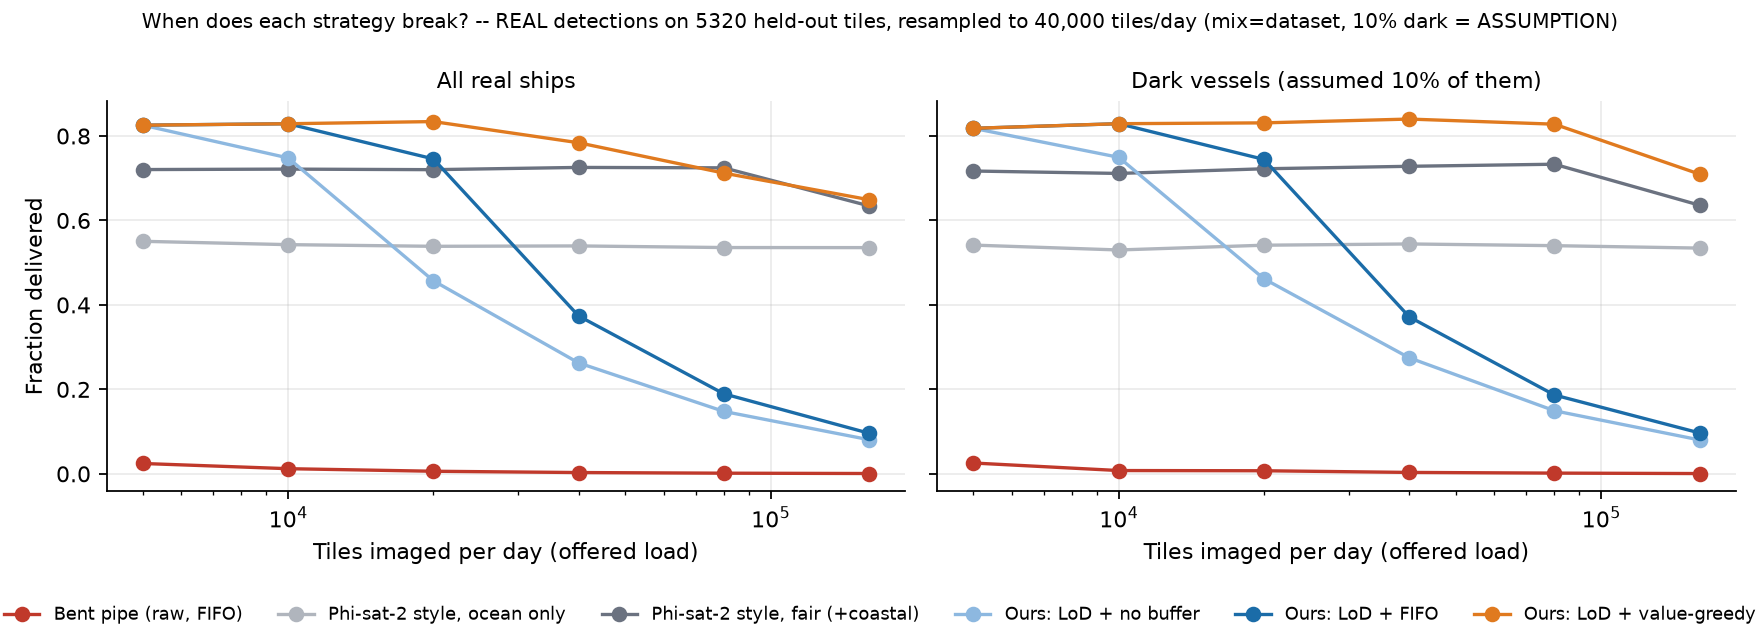

Values plotted in this chart, from the file beside it:
encoder, policy, ship_recall, dark_recall, value_frac, latency_med_h, latency_p90_h, dark_latency_med_h, MB_sent, MB_offered, MB_capacity, dropped_storage, strategy, ceiling_recall, ceiling_dark_recall, downlink_eff, tiles
Bent pipe (raw, FIFO), FIFO, 0.02449, 0.02561, 0.02481, 21.94, 34.82, 21.92, 201.7, 8798, 209.9, 363, Bent pipe (raw, FIFO), 0.9982, 0.9962, 0.02454, 5000
Phi-sat-2 style, ocean only, FIFO, 0.5506, 0.5416, 0.548, 4.456, 9.492, 4.356, 4.89, 4.89, 209.9, 0, Phi-sat-2 style, ocean only, 0.5506, 0.5416, 1.0, 5000
Phi-sat-2 style, fair (+coastal), FIFO, 0.7205, 0.717, 0.7195, 4.389, 9.487, 4.517, 6.533, 6.533, 209.9, 0, Phi-sat-2 style, fair (+coastal), 0.7205, 0.717, 1.0, 5000
Ours: LoD + no buffer, No buffering, 0.8256, 0.8182, 0.8669, 4.482, 9.52, 4.705, 51.63, 51.63, 209.9, 0, Ours: LoD + no buffer, 0.8256, 0.8182, 1.0, 5000
Ours: LoD + FIFO, FIFO, 0.8256, 0.8182, 0.8669, 4.482, 9.52, 4.705, 51.63, 51.63, 209.9, 0, Ours: LoD + FIFO, 0.8256, 0.8182, 1.0, 5000
Ours: LoD + value-greedy, Value-greedy (ours), 0.8256, 0.8182, 0.8669, 4.453, 9.51, 4.677, 51.63, 51.63, 209.9, 0, Ours: LoD + value-greedy, 0.8256, 0.8182, 1.0, 5000
Bent pipe (raw, FIFO), FIFO, 0.01218, 0.007767, 0.01092, 22.15, 35.11, 23.63, 201.7, 17613, 209.9, 5345, Bent pipe (raw, FIFO), 0.9981, 0.9987, 0.0122, 10000
Phi-sat-2 style, ocean only, FIFO, 0.5427, 0.5301, 0.5391, 4.411, 9.497, 4.202, 9.787, 9.787, 209.9, 0, Phi-sat-2 style, ocean only, 0.5427, 0.5301, 1.0, 10000
Phi-sat-2 style, fair (+coastal), FIFO, 0.7216, 0.7113, 0.7186, 4.412, 9.42, 4.317, 13.29, 13.29, 209.9, 0, Phi-sat-2 style, fair (+coastal), 0.7216, 0.7113, 1.0, 10000
Ours: LoD + no buffer, No buffering, 0.7481, 0.7495, 0.7867, 5.058, 9.656, 4.819, 93.77, 104.6, 209.9, 0, Ours: LoD + no buffer, 0.829, 0.8291, 0.9023, 10000
Ours: LoD + FIFO, FIFO, 0.829, 0.8291, 0.8712, 4.458, 9.404, 4.31, 104.6, 104.6, 209.9, 0, Ours: LoD + FIFO, 0.829, 0.8291, 1.0, 10000
Ours: LoD + value-greedy, Value-greedy (ours), 0.829, 0.8291, 0.8712, 4.4, 9.393, 4.254, 104.6, 104.6, 209.9, 0, Ours: LoD + value-greedy, 0.829, 0.8291, 1.0, 10000
Bent pipe (raw, FIFO), FIFO, 0.006106, 0.00729, 0.006449, 22.24, 35.26, 22.18, 201.7, 35235, 209.9, 15304, Bent pipe (raw, FIFO), 0.9985, 0.9981, 0.006115, 20000
Phi-sat-2 style, ocean only, FIFO, 0.5388, 0.5414, 0.5395, 4.353, 9.426, 4.362, 19.43, 19.43, 209.9, 0, Phi-sat-2 style, ocean only, 0.5388, 0.5414, 1.0, 20000
Phi-sat-2 style, fair (+coastal), FIFO, 0.7202, 0.7223, 0.7208, 4.314, 9.393, 4.31, 26.36, 26.36, 209.9, 0, Phi-sat-2 style, fair (+coastal), 0.7202, 0.7223, 1.0, 20000
Ours: LoD + no buffer, No buffering, 0.4572, 0.4618, 0.4829, 7.115, 10.46, 7.109, 115.2, 209.1, 209.9, 0, Ours: LoD + no buffer, 0.8341, 0.8311, 0.5481, 20000
Ours: LoD + FIFO, FIFO, 0.7458, 0.7445, 0.7846, 11.06, 17.41, 11.04, 185.9, 209.1, 209.9, 0, Ours: LoD + FIFO, 0.8341, 0.8311, 0.894, 20000
Ours: LoD + value-greedy, Value-greedy (ours), 0.8341, 0.8311, 0.8768, 4.791, 10.16, 4.319, 186, 209.1, 209.9, 0, Ours: LoD + value-greedy, 0.8341, 0.8311, 1.0, 20000
Bent pipe (raw, FIFO), FIFO, 0.003051, 0.003332, 0.003133, 22.26, 35.31, 22.26, 201.7, 70480, 209.9, 35222, Bent pipe (raw, FIFO), 0.9985, 0.9986, 0.003056, 40000
Phi-sat-2 style, ocean only, FIFO, 0.5397, 0.5443, 0.541, 4.43, 9.419, 4.49, 38.97, 38.97, 209.9, 0, Phi-sat-2 style, ocean only, 0.5397, 0.5443, 1.0, 40000
Phi-sat-2 style, fair (+coastal), FIFO, 0.7256, 0.7282, 0.7263, 4.405, 9.401, 4.453, 53.18, 53.18, 209.9, 0, Phi-sat-2 style, fair (+coastal), 0.7256, 0.7282, 1.0, 40000
Ours: LoD + no buffer, No buffering, 0.2627, 0.2748, 0.2809, 8.563, 11.01, 8.516, 131.5, 417.9, 209.9, 0, Ours: LoD + no buffer, 0.8397, 0.8401, 0.3128, 40000
Ours: LoD + FIFO, FIFO, 0.3738, 0.3717, 0.3929, 16.9, 26.33, 16.87, 186.6, 417.9, 209.9, 0, Ours: LoD + FIFO, 0.8397, 0.8401, 0.4451, 40000
Ours: LoD + value-greedy, Value-greedy (ours), 0.784, 0.8401, 0.8385, 5.04, 10.78, 4.766, 186.6, 417.9, 209.9, 0, Ours: LoD + value-greedy, 0.8397, 0.8401, 0.9336, 40000
Bent pipe (raw, FIFO), FIFO, 0.001531, 0.001707, 0.001581, 22.28, 35.34, 22.25, 201.7, 140976, 209.9, 75062, Bent pipe (raw, FIFO), 0.9985, 0.9994, 0.001533, 80000
Phi-sat-2 style, ocean only, FIFO, 0.5358, 0.5403, 0.5371, 4.464, 9.476, 4.445, 77.47, 77.47, 209.9, 0, Phi-sat-2 style, ocean only, 0.5358, 0.5403, 1.0, 80000
Phi-sat-2 style, fair (+coastal), FIFO, 0.7246, 0.7331, 0.727, 4.484, 9.444, 4.431, 106.2, 106.2, 209.9, 0, Phi-sat-2 style, fair (+coastal), 0.7246, 0.7331, 1.0, 80000
Ours: LoD + no buffer, No buffering, 0.1478, 0.1494, 0.156, 8.86, 11.33, 8.819, 148.8, 838.3, 209.9, 0, Ours: LoD + no buffer, 0.84, 0.8386, 0.1759, 80000
Ours: LoD + FIFO, FIFO, 0.1895, 0.1867, 0.1984, 19.99, 30.86, 19.97, 187.9, 838.3, 209.9, 0, Ours: LoD + FIFO, 0.84, 0.8386, 0.2256, 80000
Ours: LoD + value-greedy, Value-greedy (ours), 0.7121, 0.828, 0.7751, 5.416, 11.22, 5.863, 187.9, 838.3, 209.9, 0, Ours: LoD + value-greedy, 0.84, 0.8386, 0.8478, 80000
Bent pipe (raw, FIFO), FIFO, 0.0007647, 0.0006496, 0.0007319, 22.3, 35.36, 16.97, 201.7, 281994, 209.9, 154757, Bent pipe (raw, FIFO), 0.9986, 0.999, 0.0007658, 160000
Phi-sat-2 style, ocean only, FIFO, 0.5357, 0.5345, 0.5353, 7.399, 11.54, 7.403, 154.9, 154.9, 209.9, 0, Phi-sat-2 style, ocean only, 0.5357, 0.5345, 1.0, 160000
Phi-sat-2 style, fair (+coastal), FIFO, 0.6345, 0.636, 0.6349, 11.14, 17.56, 11.16, 185.9, 211.7, 209.9, 0, Phi-sat-2 style, fair (+coastal), 0.7227, 0.7222, 0.8779, 160000
Ours: LoD + no buffer, No buffering, 0.08081, 0.08019, 0.08475, 8.959, 11.43, 8.935, 160.9, 1675, 209.9, 0, Ours: LoD + no buffer, 0.8383, 0.8423, 0.09639, 160000
Ours: LoD + FIFO, FIFO, 0.09608, 0.09672, 0.1012, 21.04, 33.03, 21.06, 191, 1675, 209.9, 0, Ours: LoD + FIFO, 0.8383, 0.8423, 0.1146, 160000
Ours: LoD + value-greedy, Value-greedy (ours), 0.6491, 0.7096, 0.6867, 5.628, 11.47, 5.771, 191.1, 1675, 209.9, 0, Ours: LoD + value-greedy, 0.8383, 0.8423, 0.7743, 160000
